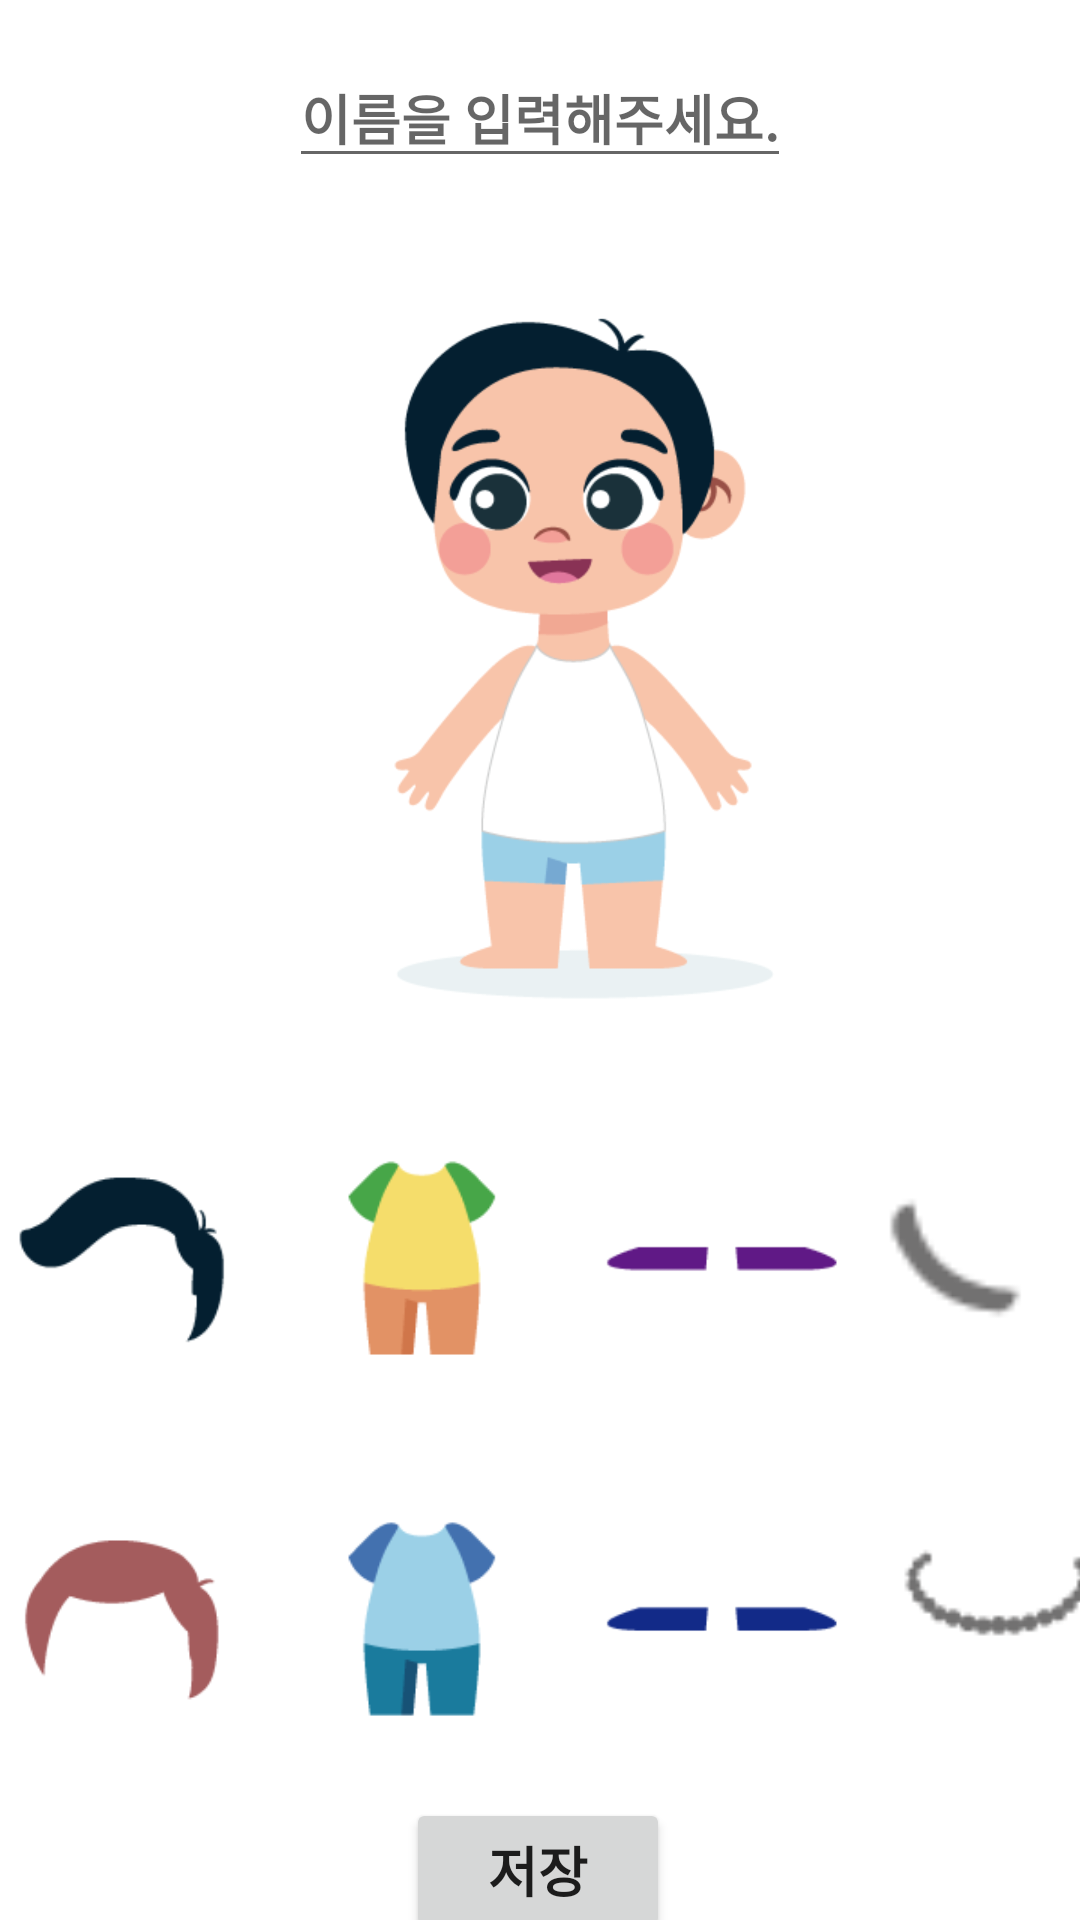

Here is an Android app screen rendered from its layout file. Give the layout XML and the strings, colors and styles it references.
<!-- AndroidManifest.xml: application theme Theme.CharacterProject -->
<!-- res/layout/activity_man.xml -->
<?xml version="1.0" encoding="utf-8"?>
<androidx.constraintlayout.widget.ConstraintLayout xmlns:android="http://schemas.android.com/apk/res/android"
    xmlns:app="http://schemas.android.com/apk/res-auto"
    xmlns:tools="http://schemas.android.com/tools"
    android:layout_width="match_parent"
    android:layout_height="match_parent"
    tools:context=".WomanActivity">


    <EditText
        android:id="@+id/edt_man"
        android:layout_width="wrap_content"
        android:layout_height="wrap_content"
        android:layout_marginTop="16dp"
        android:fontFamily="@font/cafe24_oneprettynight"
        android:gravity="center"
        android:hint="이름을 입력해주세요."
        app:layout_constraintRight_toRightOf="parent"
        android:textSize="18dp"
        android:textStyle="bold"
        app:layout_constraintLeft_toLeftOf="parent"
        app:layout_constraintTop_toTopOf="parent" />

    <ImageView
        android:id="@+id/img_simple_Charman"
        android:layout_width="270dp"
        android:layout_height="300dp"
        android:layout_marginTop="10dp"
        android:src="@drawable/simple_man"
        app:layout_constraintRight_toRightOf="parent"
        app:layout_constraintLeft_toLeftOf="parent"
        app:layout_constraintTop_toBottomOf="@+id/edt_man"
        />

    <ImageView
        android:id="@+id/img_man_hair"
        android:layout_width="270dp"
        android:layout_height="300dp"
        android:layout_marginTop="10dp"
        app:layout_constraintRight_toRightOf="parent"
        app:layout_constraintLeft_toLeftOf="parent"
        app:layout_constraintTop_toBottomOf="@+id/edt_man" />

    <ImageView
        android:id="@+id/img_man_clothes"
        android:layout_width="270dp"
        android:layout_height="300dp"
        android:layout_marginTop="10dp"
        app:layout_constraintRight_toRightOf="parent"
        app:layout_constraintLeft_toLeftOf="parent"
        app:layout_constraintTop_toBottomOf="@+id/edt_man" />

    <ImageView
        android:id="@+id/img_man_shoes"
        android:layout_width="match_parent"
        android:layout_height="300dp"
        android:layout_marginTop="10dp"
        app:layout_constraintRight_toRightOf="parent"
        app:layout_constraintLeft_toLeftOf="parent"
        app:layout_constraintTop_toBottomOf="@+id/edt_man" />

    <ImageView
        android:id="@+id/img_man_Accessories"
        android:layout_width="match_parent"
        android:layout_height="300dp"
        android:layout_marginTop="10dp"
        app:layout_constraintRight_toRightOf="parent"
        app:layout_constraintLeft_toLeftOf="parent"
        app:layout_constraintTop_toBottomOf="@+id/edt_man" />

    <ImageView
        android:id="@+id/change_manHair1"
        android:layout_width="80dp"
        android:layout_height="100dp"
        android:src="@drawable/manhair_change1"
        app:layout_constraintTop_toBottomOf="@+id/img_simple_Charman"
        app:layout_constraintLeft_toLeftOf="parent"/>

    <ImageView
        android:id="@+id/change_manHair2"
        android:layout_width="80dp"
        android:layout_height="100dp"
        android:layout_marginTop="20dp"
        android:src="@drawable/manhair_change2"
        app:layout_constraintBottom_toTopOf="@+id/btn_save"
        app:layout_constraintLeft_toLeftOf="parent"
        app:layout_constraintTop_toBottomOf="@+id/change_manHair1"
        app:layout_constraintVertical_bias="0.031" />

    <ImageView
        android:id="@+id/change_manclothes1"
        android:layout_width="80dp"
        android:layout_height="100dp"
        android:layout_marginLeft="20dp"
        android:src="@drawable/manclothes_change1"
        app:layout_constraintTop_toBottomOf="@+id/img_simple_Charman"
        app:layout_constraintLeft_toRightOf="@id/change_manHair1"/>

    <ImageView
        android:id="@+id/change_manclothes2"
        android:layout_width="80dp"
        android:layout_height="100dp"
        android:layout_marginLeft="20dp"
        android:layout_marginTop="20dp"
        android:src="@drawable/manclothes_change2"
        app:layout_constraintBottom_toTopOf="@+id/btn_save"
        app:layout_constraintLeft_toRightOf="@id/change_manHair2"
        app:layout_constraintTop_toBottomOf="@+id/change_manclothes1"
        app:layout_constraintVertical_bias="0.031" />

    <ImageView
        android:id="@+id/change_manshoes1"
        android:layout_width="80dp"
        android:layout_height="100dp"
        android:layout_marginLeft="20dp"
        android:src="@drawable/manshoes_change1"
        app:layout_constraintTop_toBottomOf="@+id/img_simple_Charman"
        app:layout_constraintLeft_toRightOf="@id/change_manclothes1"/>

    <ImageView
        android:id="@+id/change_manshoes2"
        android:layout_width="80dp"
        android:layout_height="100dp"
        android:layout_marginLeft="20dp"
        android:layout_marginTop="20dp"
        android:src="@drawable/manshoes_change2"
        app:layout_constraintTop_toBottomOf="@+id/change_manshoes1"
        app:layout_constraintLeft_toRightOf="@id/change_manclothes2"/>
    <ImageView
        android:id="@+id/change_manAccessories1"
        android:layout_width="100dp"
        android:layout_height="100dp"
        android:layout_marginLeft="20dp"
        android:src="@drawable/manaccessories_change1"
        app:layout_constraintRight_toRightOf="parent"
        app:layout_constraintTop_toBottomOf="@+id/img_simple_Charman"
        app:layout_constraintLeft_toRightOf="@id/change_manshoes1"/>

    <ImageView
        android:id="@+id/change_manAccessories2"
        android:layout_width="100dp"
        android:layout_height="100dp"
        android:layout_marginLeft="10dp"
        android:layout_marginTop="20dp"
        android:layout_marginBottom="31dp"
        android:src="@drawable/manaccessories_change2"
        app:layout_constraintRight_toRightOf="parent"
        app:layout_constraintBottom_toTopOf="@+id/btn_save"
        app:layout_constraintLeft_toRightOf="@id/change_manshoes2"
        app:layout_constraintTop_toBottomOf="@+id/change_manAccessories1" />

    <Button
        android:id="@+id/btn_save"
        android:layout_width="wrap_content"
        android:layout_height="wrap_content"
        android:layout_marginTop="10dp"
        android:textSize="18dp"
        android:textStyle="bold"
        android:fontFamily="@font/cafe24_oneprettynight"
        android:text="저장"
        app:layout_constraintBottom_toBottomOf="parent"
        app:layout_constraintEnd_toEndOf="parent"
        app:layout_constraintHorizontal_bias="0.498"
        app:layout_constraintStart_toStartOf="parent"
        app:layout_constraintTop_toBottomOf="@+id/change_manshoes2"
        app:layout_constraintVertical_bias="0.016" />

</androidx.constraintlayout.widget.ConstraintLayout>
<!-- resources referenced by this layout -->
<resources>
  <!-- drawable manaccessories_change1: png bitmap (drawable, 439 bytes) -->
  <!-- drawable manaccessories_change2: png bitmap (drawable, 689 bytes) -->
  <!-- drawable manclothes_change1: png bitmap (drawable, 1885 bytes) -->
  <!-- drawable manclothes_change2: png bitmap (drawable, 1900 bytes) -->
  <!-- drawable manhair_change1: png bitmap (drawable, 1544 bytes) -->
  <!-- drawable manhair_change2: png bitmap (drawable, 1496 bytes) -->
  <!-- drawable manshoes_change1: png bitmap (drawable, 479 bytes) -->
  <!-- drawable manshoes_change2: png bitmap (drawable, 490 bytes) -->
  <!-- drawable simple_man: png bitmap (drawable, 19148 bytes) -->
  <style name="Theme.CharacterProject" parent="Theme.MaterialComponents.Light.NoActionBar">
          
          <item name="colorPrimary">@color/purple_500</item>
          <item name="colorPrimaryVariant">@color/purple_700</item>
          <item name="colorOnPrimary">@color/white</item>
          
          <item name="colorSecondary">@color/teal_200</item>
          <item name="colorSecondaryVariant">@color/teal_700</item>
          <item name="colorOnSecondary">@color/black</item>
          
          <item name="android:statusBarColor" tools:targetApi="l">?attr/colorPrimaryVariant</item>
          
      </style>
  <color name="white">#FFFFFFFF</color>
  <color name="teal_200">#FF03DAC5</color>
  <color name="teal_700">#FF018786</color>
  <color name="black">#FF000000</color>
  <!-- not gathered from this repository: default colours our renderer supplied (Android Studio template values) -->
  <color name="purple_500">#FF6200EE</color>
  <color name="purple_700">#FF3700B3</color>
</resources>
